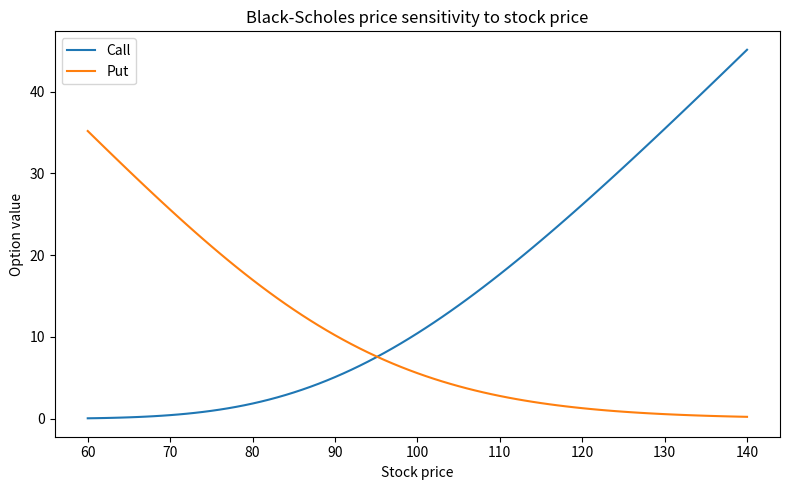
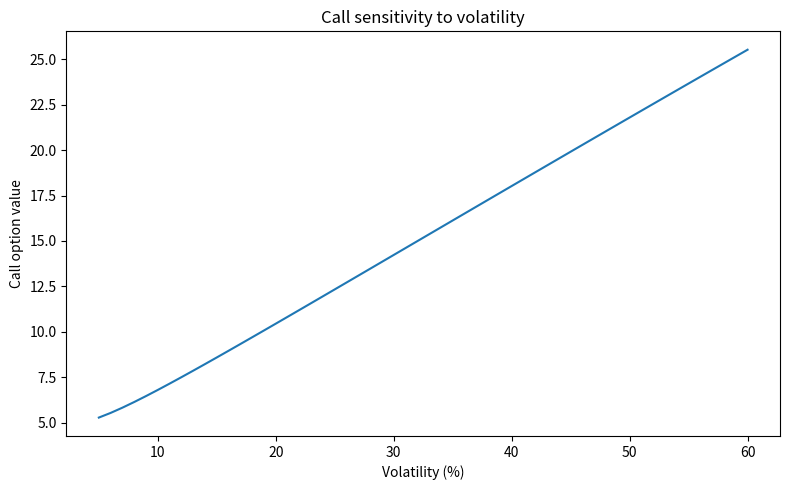

Write Python code to recreate these figures, in order.
"""European options: Black–Scholes prices, Monte Carlo estimates and Greeks."""
from math import erf, exp, log, sqrt, pi
from pathlib import Path
import numpy as np
import matplotlib.pyplot as plt

# Illustrative inputs: edit these to explore different scenarios.
STOCK_PRICE = 100.0
STRIKE = 100.0
TIME_YEARS = 1.0
RATE = 0.05
VOLATILITY = 0.20
SIMULATIONS = 100_000


def cdf(x):
    """Standard normal cumulative probability."""
    return 0.5 * (1 + erf(x / sqrt(2)))


def pdf(x):
    return exp(-x * x / 2) / sqrt(2 * pi)


def black_scholes(stock, strike, time, rate, volatility, kind="call"):
    """Price a European call or put with no dividends."""
    if min(stock, strike, time, volatility) <= 0:
        raise ValueError("Stock, strike, time and volatility must be positive.")
    if kind not in ("call", "put"):
        raise ValueError("kind must be 'call' or 'put'")
    d1 = (log(stock / strike) + (rate + volatility**2 / 2) * time) / (volatility * sqrt(time))
    d2 = d1 - volatility * sqrt(time)
    discounted_strike = strike * exp(-rate * time)
    if kind == "call":
        return stock * cdf(d1) - discounted_strike * cdf(d2)
    return discounted_strike * cdf(-d2) - stock * cdf(-d1)


def greeks(stock, strike, time, rate, volatility):
    """Delta for calls/puts and vega for a one-unit volatility change."""
    d1 = (log(stock / strike) + (rate + volatility**2 / 2) * time) / (volatility * sqrt(time))
    return {"Call delta": cdf(d1), "Put delta": cdf(d1) - 1,
            "Vega": stock * pdf(d1) * sqrt(time)}


def monte_carlo(stock, strike, time, rate, volatility, n=SIMULATIONS, seed=42):
    """Risk-neutral lognormal simulation of terminal prices and discounted payoffs."""
    if min(stock, strike, time, volatility) <= 0 or n < 2:
        raise ValueError("Positive inputs and at least two simulations required.")
    random = np.random.default_rng(seed).standard_normal(n)
    final_stock = stock * np.exp((rate - volatility**2 / 2) * time
                                + volatility * np.sqrt(time) * random)
    discount = np.exp(-rate * time)
    call = discount * np.maximum(final_stock - strike, 0)
    put = discount * np.maximum(strike - final_stock, 0)
    return {"call": (float(call.mean()), float(call.std(ddof=1) / np.sqrt(n))),
            "put": (float(put.mean()), float(put.std(ddof=1) / np.sqrt(n)))}


def main():
    out = Path("output")
    out.mkdir(exist_ok=True)
    simulation = monte_carlo(STOCK_PRICE, STRIKE, TIME_YEARS, RATE, VOLATILITY)
    print("Illustrative European option prices (not market quotes)")
    print(f"Stock {STOCK_PRICE}; strike {STRIKE}; time {TIME_YEARS} years; "
          f"rate {RATE:.0%}; volatility {VOLATILITY:.0%}")
    print(f"{'Option':<8}{'Black-Scholes':>16}{'Monte Carlo':>16}{'MC std. error':>16}")
    for kind in ("call", "put"):
        exact = black_scholes(STOCK_PRICE, STRIKE, TIME_YEARS, RATE, VOLATILITY, kind)
        estimate, standard_error = simulation[kind]
        print(f"{kind:<8}{exact:>16.4f}{estimate:>16.4f}{standard_error:>16.4f}")
    for name, value in greeks(STOCK_PRICE, STRIKE, TIME_YEARS, RATE, VOLATILITY).items():
        print(f"{name}: {value:.4f}")
    print("Vega is per 1.00 volatility change; divide by 100 for 1 percentage point.")

    prices = np.linspace(60, 140, 81)
    fig, ax = plt.subplots(figsize=(8, 5))
    for kind in ("call", "put"):
        ax.plot(prices, [black_scholes(p, STRIKE, TIME_YEARS, RATE, VOLATILITY, kind)
                         for p in prices], label=kind.title())
    ax.set(xlabel="Stock price", ylabel="Option value",
           title="Black-Scholes price sensitivity to stock price")
    ax.legend()
    fig.tight_layout()
    fig.savefig(out / "price_vs_stock.png", dpi=150)
    plt.close(fig)

    vols = np.linspace(.05, .60, 56)
    fig, ax = plt.subplots(figsize=(8, 5))
    ax.plot(vols * 100, [black_scholes(STOCK_PRICE, STRIKE, TIME_YEARS, RATE, v)
                         for v in vols])
    ax.set(xlabel="Volatility (%)", ylabel="Call option value",
           title="Call sensitivity to volatility")
    fig.tight_layout()
    fig.savefig(out / "price_vs_volatility.png", dpi=150)
    plt.close(fig)
    print("Charts saved to output/")


if __name__ == "__main__":
    main()
